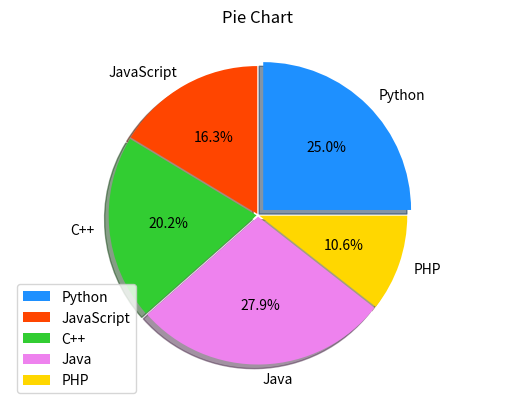

Source code (Python):
import matplotlib.pyplot as mp
import numpy as np

# 整理数据
values = [26, 17, 21, 29, 11]
spaces = [0.05, 0.01, 0.01, 0.01, 0.01]
labels = ['Python', 'JavaScript',
          'C++', 'Java', 'PHP']
colors = ['dodgerblue', 'orangered',
          'limegreen', 'violet', 'gold']

mp.figure('Pie Chart')
mp.axis('equal')  # 设置x与y等比例输出
mp.pie(values, spaces, labels, colors, '%.1f%%', shadow=True)
mp.title('Pie Chart')
mp.legend()
mp.show()
